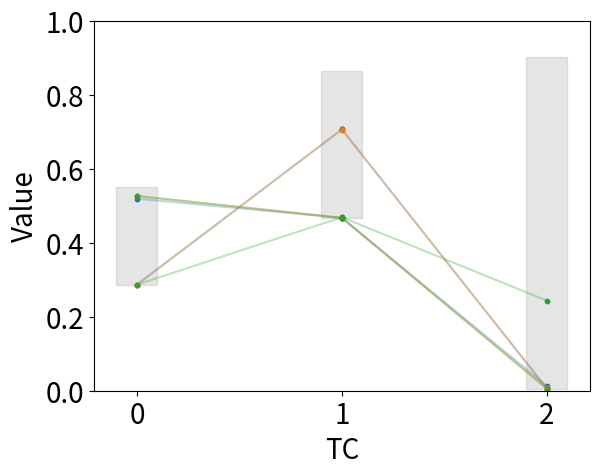

Source code (Python):
"""
Exploratory Material Flow Modeling and Analysis (EMFMA)
    
Demonstration of trimming.

Author: Weijenberg, N.
Institutions: Leiden University, TU Delft, TNO
Created: Jul7 7, 2025
"""

#%% Modules

# Import modules
import numpy as np # For data structures
import matplotlib.pyplot as plt # For plotting
import matplotlib.cm as cm # For colors

#%% Define the trimming algorithm

def min_trimming(lower, upper):
    """
    Optimizes the minimum values for each transfer coefficient (TC) within the
    uncertainty bounds while satisfying the sum constraint (sum of TCs equals 1).

    Parameters:
    lower (list or array): Lower uncertainty bounds for each TC.
    upper (list or array): Upper uncertainty bounds for each TC.

    Returns:
    np.array(optimized_combinations): Optimized combinations for each TC.
    """
    
    optimized_combinations = []
    n = len(lower)
    
    for i in range(n):  # Optimize each TC separately
        TCs = lower.copy()  # Start with minimum values for all TCs
        remaining_sum = 1 - np.sum(TCs)  # Calculate remaining sum to satisfy sum constraint
        
        while not remaining_sum == 0:  # Loop until the sum constraint is satisfied
            # Distribute the remaining sum to other TCs without exceeding their upper bounds
            for j in range(n):
                if j != i and remaining_sum > 0:  # Skip the TC being optimized
                    addable = min(upper[j] - TCs[j], remaining_sum)  # Determine how much can be added
                    TCs[j] += addable  # Add the value
                    remaining_sum -= addable  # Recalculate the remaining sum
                    
            # If we cannot satisfy the sum constraint, slightly increase the TC of interest and try again
            if not remaining_sum == 0:
                for j in range(n):
                    if j != i:
                        TCs[j] = lower[j]  # Reset other TCs to their minimum values
                TCs[i] = min(upper[i], TCs[i]+0.01)  # Slightly increase the TC being optimized
                remaining_sum = 1 - np.sum(TCs)  # Recalculate the remaining sum

        # Ensure that the sum of TCs is close to 1
        if np.isclose(np.sum(TCs), 1):
            optimized_combinations.append(TCs)  # Save the optimized combination
    
    return np.array(optimized_combinations)  # Return the optimized combinations as a numpy array

def max_trimming(lower, upper):
    """
    Optimizes the maximum values for each transfer component (TC) within the
    uncertainty bounds while satisfying the sum constraint (sum of TCs equals 1).

    Parameters:
    lower (list or array): Lower uncertainty bounds for each TC.
    upper (list or array): Upper uncertainty bounds for each TC.

    Returns:
    np.array(optimized_combinations): Optimized combinations for each TC.
    """
    
    optimized_combinations = []
    n = len(lower)
    
    for i in range(n):  # Optimize each TC separately
        TCs = upper.copy()  # Start with upper bounds for all TCs
        excess_sum = np.sum(TCs) - 1  # Calculate the excess sum that needs to be adjusted
        
        while not excess_sum == 0:  # Loop until the sum constraint is satisfied
            # Distribute the excess sum by reducing other TCs without going below their lower bounds
            for j in range(n):
                if j != i and excess_sum > 0:  # Skip the TC being optimized
                    removable = min(TCs[j] - lower[j], excess_sum)  # Determine how much can be reduced
                    TCs[j] -= removable  # Reduce the value
                    excess_sum -= removable  # Recalculate the excess sum
            
            # If we cannot satisfy the sum constraint, loosen the optimization goal slightly
            if not excess_sum == 0:
                for j in range(n):
                    if j != i:
                        TCs[j] = upper[j]  # Reset other TCs to their upper bounds
                TCs[i] = max(lower[i], TCs[i]-0.01)  # Slightly reduce the TC being optimized
                excess_sum = np.sum(TCs) - 1  # Recalculate the excess sumt

        # Ensure that the sum of TCs is close to 1
        if np.isclose(np.sum(TCs), 1):
            optimized_combinations.append(TCs)  # Save the optimized combination
    
    return np.array(optimized_combinations)  # Return the optimized combinations as a numpy array

def compute_constraints(lower, upper):
    """
    Computes the sum constraints based on optimized minimum and maximum values for each TC.

    Parameters:
    lower (list or array): Lower uncertainty bounds for each TC.
    upper (list or array): Upper uncertainty bounds for each TC.

    Returns:
    tuple: Two arrays containing the optimized minimum and maximum values for each TC.
    """
    
    # Optimize min and max values for each TC
    optimized_min = min_trimming(lower, upper)
    optimized_max = max_trimming(lower, upper)

    return optimized_min, optimized_max  # Return the computed constraints for min and max


#%% Randomized example

# Create random lower and upper bounds for TCs
n = 3 # Number of TCs
samples = np.random.dirichlet(np.ones(n), size=1)[0] # Reference values
lower = np.random.uniform(0, samples) # Lower bounds below reference
upper = np.random.uniform(samples, 1) # Upper bounds above reference

# Compute the minimum and maximum mass-balance constraints for the given bounds
constraints_min, constraints_max = compute_constraints(lower, upper)

# Plotting parameters
x_labels = np.arange(n) # Define x-axis labels
plt.rcParams.update({'font.size': 20}) # Set font size
colors = cmap = cm.get_cmap('tab10') # Get colormap
plt.xlabel("TC") # X-axis label
plt.ylabel("Value") # Y-axis label
plt.xticks(range(len(x_labels))) # Tick marks
plt.xticks(ticks=range(len(x_labels)), labels=x_labels) # Tick marks
plt.ylim([0, 1]) # Y-axis limits

# Plot original lower and upper bounds as gray rectangles
for i in range(n): # Iterate over TCs
    plt.fill_betweenx([lower[i], upper[i]], i - 0.1, i + 0.1, color='gray',
                      alpha=0.2, label="FR" if i == 0 else "")

# Plot optimized samples to demarcate the constraints, connect them with lines
for row in range(len(constraints_min)):
    
    color = color = cmap(row % 10) # Get a color
    
    for i in range(n - 1):
        
        # Plot min constraints
        plt.scatter([i, i + 1], [constraints_min[row, i], # Scattered points
                                 constraints_min[row, i + 1]], color=color, s=10)
        plt.plot([i, i + 1], [constraints_min[row, i], # Lines
                              constraints_min[row, i + 1]], color=color, alpha=0.3)

        # Plot max constraints
        plt.scatter([i, i + 1], [constraints_max[row, i], # Scattered points
                                 constraints_max[row, i + 1]], color=color, s=10)
        plt.plot([i, i + 1], [constraints_max[row, i], # Lines
                              constraints_max[row, i + 1]], color=color, alpha=0.3)

# Show the figure
plt.show()
